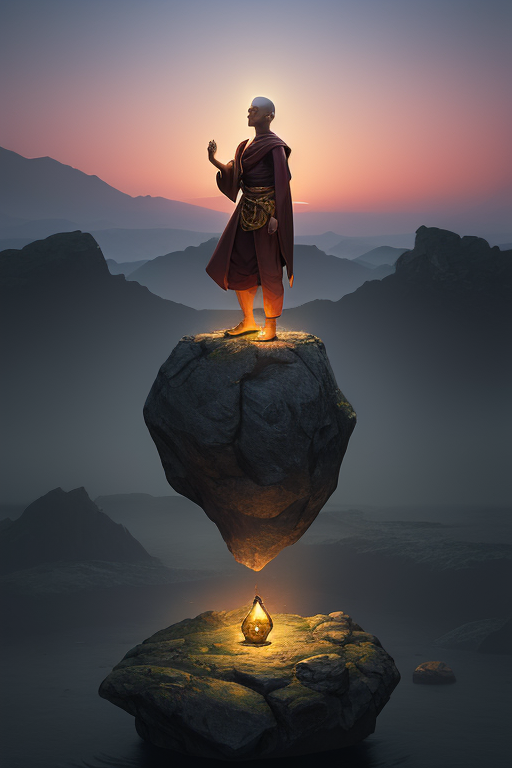
Generation parameters embedded in this image by AUTOMATIC1111 Stable Diffusion web UI or a fork of it (Forge, ...) (PNG 'parameters' text chunk):
A monk meditating atop a floating rock island, under a twilight sky, in the style of surreal concept art, masterpiece, highly detailed
Negative prompt: ugly, tiling, poorly drawn hands, poorly drawn feet, poorly drawn face, out of frame, extra limbs, deformed, disfigured, body out of frame, bad anatomy, watermark, signature, cut off, underexposed, overexposed, low contrast, bad art, beginner, amateur, distorted face
Steps: 30, Sampler: DPM++ 2M, Schedule type: Karras, CFG scale: 7, Seed: 2665077154, Face restoration: CodeFormer, Size: 512x768, Model hash: 879db523c3, Model: dreamshaper_8, VAE hash: 735e4c3a44, VAE: vae-ft-mse-840000-ema-pruned.safetensors, Clip skip: 2, Token merging ratio: 0.5, Downcast alphas_cumprod: True, NGMS: 7, Version: v1.10.1